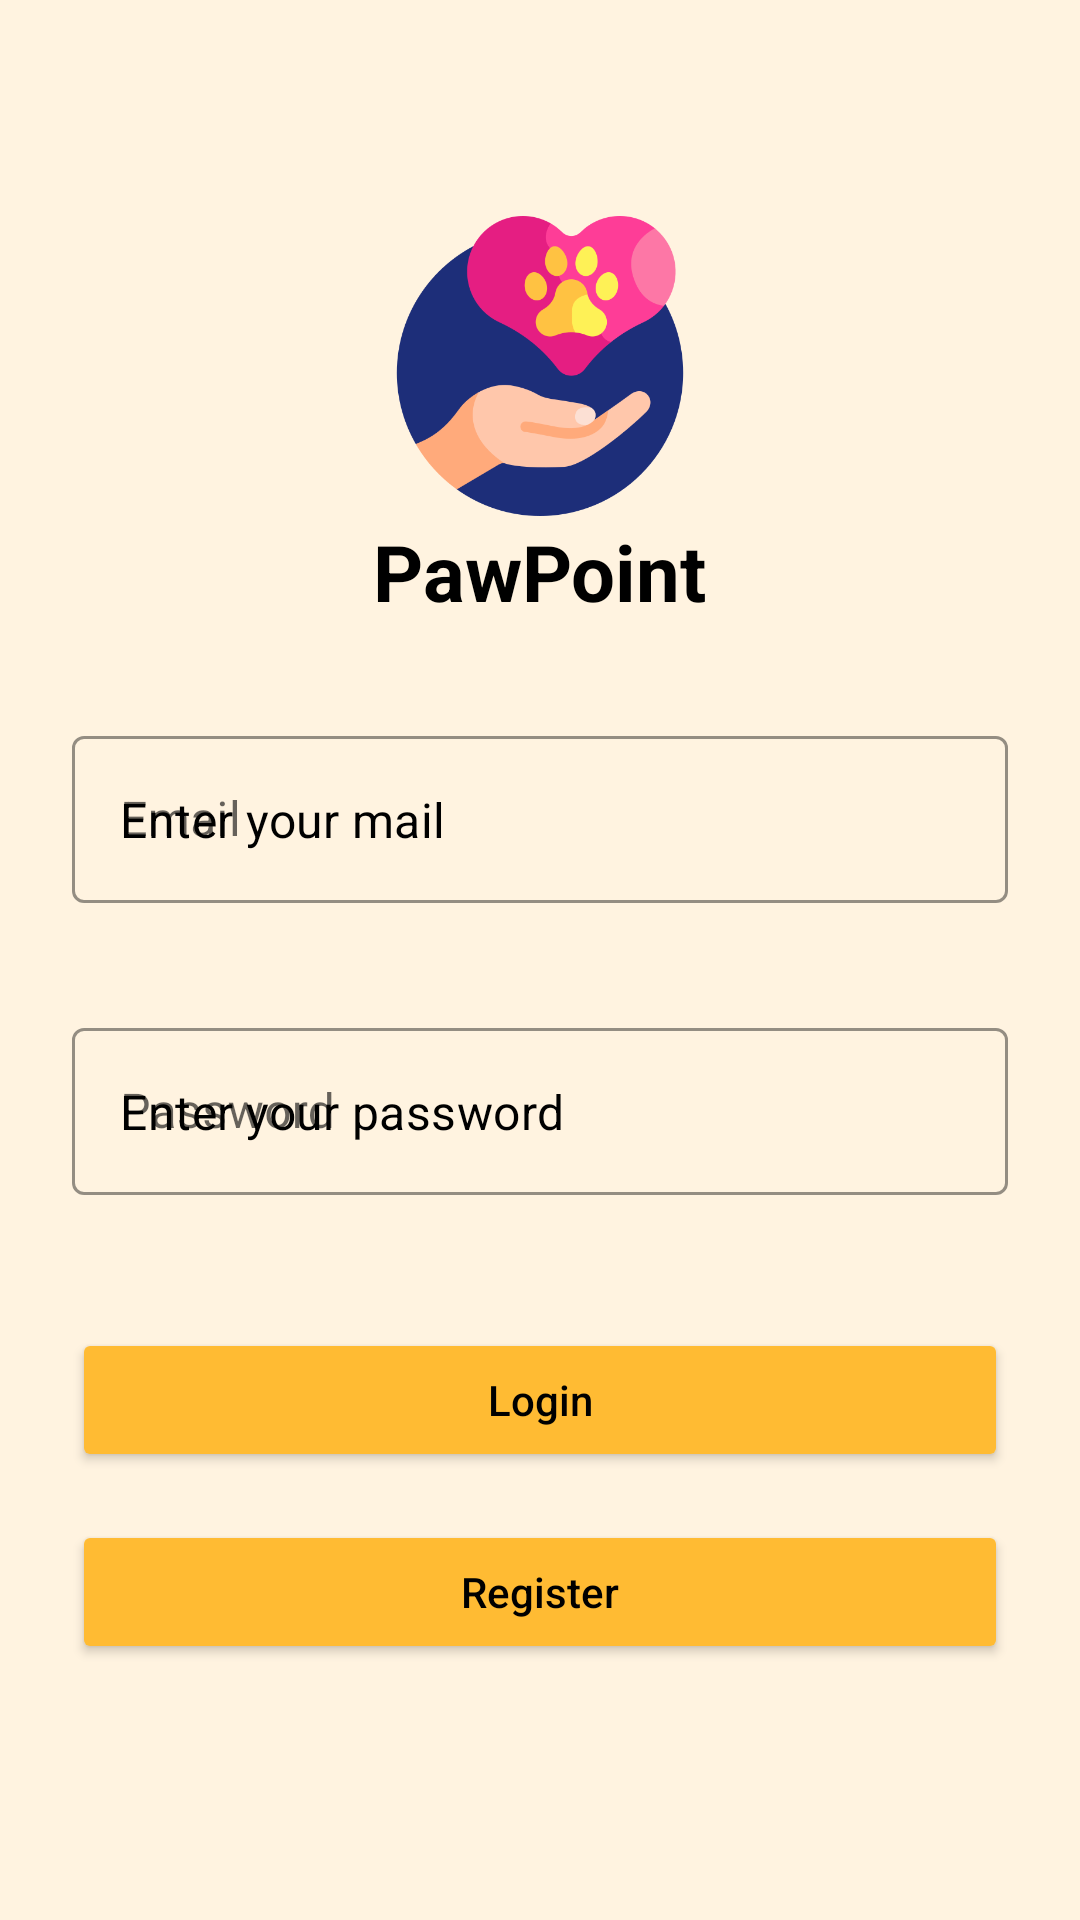

Android layout source for this screen:
<!-- AndroidManifest.xml: application theme Theme.PawPoint -->
<!-- res/layout/activity_login.xml -->
<?xml version="1.0" encoding="utf-8"?>

<androidx.constraintlayout.widget.ConstraintLayout
    xmlns:android="http://schemas.android.com/apk/res/android"
    xmlns:app="http://schemas.android.com/apk/res-auto"
    xmlns:tools="http://schemas.android.com/tools"
    android:layout_width="match_parent"
    android:layout_height="match_parent"
    android:padding="24dp"
    android:background="@color/light_orange_background">

    
    <ImageView
        android:id="@+id/appLogo"
        android:layout_width="100dp"
        android:layout_height="100dp"
        android:src="@drawable/logo"
        app:layout_constraintTop_toTopOf="parent"
        android:layout_marginTop="48dp"
        app:layout_constraintStart_toStartOf="parent"
        app:layout_constraintEnd_toEndOf="parent"
        android:contentDescription="Logo" />

    
    <TextView
        android:id="@+id/appTitle"
        android:layout_width="wrap_content"
        android:layout_height="wrap_content"
        android:text="PawPoint"
        android:textSize="26sp"
        android:textStyle="bold"
        android:textColor="@color/black"
        app:layout_constraintTop_toBottomOf="@id/appLogo"
        app:layout_constraintStart_toStartOf="parent"
        app:layout_constraintEnd_toEndOf="parent"
        android:layout_marginTop="1dp"/>

    
    <com.google.android.material.textfield.TextInputLayout
        android:id="@+id/textInputLayoutEmail"
        android:layout_width="0dp"
        android:layout_height="wrap_content"
        android:hint="Email"
        app:boxBackgroundMode="outline"
        app:boxStrokeColor="@color/black"
        app:errorEnabled="true"
        app:layout_constraintTop_toBottomOf="@id/appTitle"
        app:layout_constraintStart_toStartOf="parent"
        app:layout_constraintEnd_toEndOf="parent"
        android:layout_marginTop="32dp">

        <com.google.android.material.textfield.TextInputEditText
            android:id="@+id/textInputEditTextEmail"
            android:layout_width="match_parent"
            android:layout_height="wrap_content"
            android:hint="Enter your mail"
            android:textColor="@color/black"
            android:inputType="textEmailAddress"
            android:textColorHint="@color/black"
            tools:ignore="TouchTargetSizeCheck" />

    </com.google.android.material.textfield.TextInputLayout>

    
    <com.google.android.material.textfield.TextInputLayout
        android:id="@+id/textInputLayoutPassword"
        android:layout_width="0dp"
        android:layout_height="wrap_content"
        android:hint="Password"
        app:boxBackgroundMode="outline"
        app:boxStrokeColor="@color/black"
        app:errorEnabled="true"
        app:layout_constraintTop_toBottomOf="@id/textInputLayoutEmail"
        app:layout_constraintStart_toStartOf="parent"
        app:layout_constraintEnd_toEndOf="parent"
        android:layout_marginTop="16dp">

        <com.google.android.material.textfield.TextInputEditText
            android:id="@+id/textInputEditTextPassword"
            android:layout_width="match_parent"
            android:layout_height="wrap_content"
            android:hint="Enter your password"
            android:textColorHint="@color/black"
            android:textColor="@color/black"
            app:boxStrokeColor="@color/dark_green"
            android:inputType="textPassword"

            tools:ignore="TouchTargetSizeCheck" />
    </com.google.android.material.textfield.TextInputLayout>

    
    <Button
        android:id="@+id/loginButton"
        android:layout_width="0dp"
        android:layout_height="wrap_content"
        android:text="Login"
        android:textAllCaps="false"
        android:backgroundTint="@android:color/holo_orange_light"
        android:textColor="@android:color/black"
        android:layout_marginTop="24dp"
        app:layout_constraintTop_toBottomOf="@id/textInputLayoutPassword"
        app:layout_constraintStart_toStartOf="parent"
        app:layout_constraintEnd_toEndOf="parent"/>

    
    <Button
        android:id="@+id/registerButton"
        android:layout_width="0dp"
        android:layout_height="wrap_content"
        android:text="Register"
        android:textAllCaps="false"
        android:backgroundTint="@android:color/holo_orange_light"
        android:textColor="@android:color/black"
        android:layout_marginTop="16dp"
        app:layout_constraintTop_toBottomOf="@id/loginButton"

        app:layout_constraintStart_toStartOf="parent"
        app:layout_constraintEnd_toEndOf="parent"/>

</androidx.constraintlayout.widget.ConstraintLayout>
<!-- resources referenced by this layout -->
<resources>
  <color name="black">#FF000000</color>
  <color name="dark_green">#388E3C</color>
  <color name="light_orange_background">#FFF3E0</color>
  <!-- drawable logo: png bitmap (drawable, 33785 bytes) -->
  <style name="Theme.PawPoint" parent="Theme.MaterialComponents.DayNight.NoActionBar">
          
          <item name="colorPrimary">@color/dark_green</item>
          <item name="colorPrimaryVariant">@color/dark_green</item>
          <item name="colorOnPrimary">@android:color/white</item>
  
          
          <item name="colorSecondary">@color/light_orange</item>
          <item name="colorOnSecondary">@android:color/black</item>
  
          
          <item name="android:windowBackground">@color/light_orange_background</item>
  
          
          <item name="materialButtonStyle">@style/Widget.MaterialComponents.Button</item>
          <item name="textInputStyle">@style/Widget.MaterialComponents.TextInputLayout.OutlinedBox</item>
  
          
      </style>
  <color name="light_orange">#FFCC80</color>
</resources>
